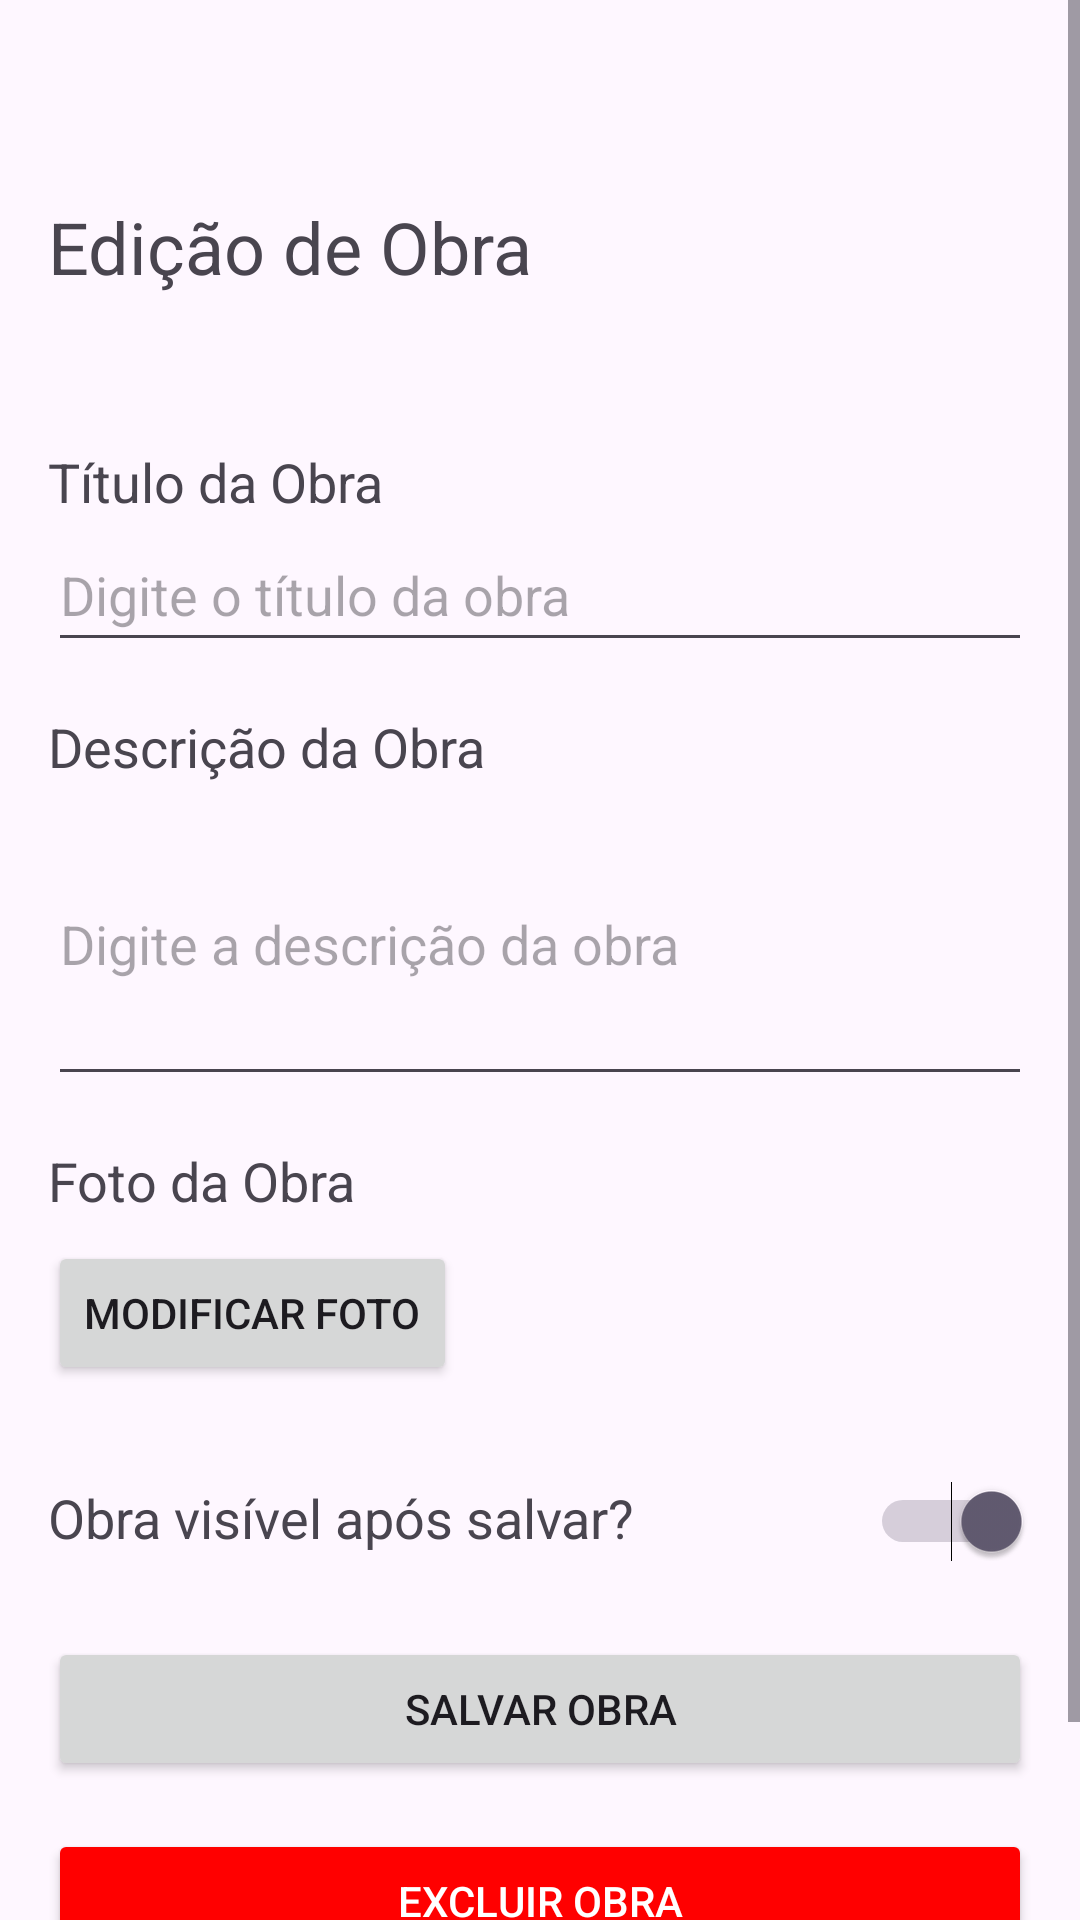

Here is an Android app screen rendered from its layout file. Give the layout XML and the strings, colors and styles it references.
<!-- AndroidManifest.xml: application theme Theme.CentroCulturalUnifor -->
<!-- res/layout/activity_edit_obras.xml -->
<?xml version="1.0" encoding="utf-8"?>
<ScrollView xmlns:android="http://schemas.android.com/apk/res/android"
    android:layout_width="match_parent"
    android:layout_height="match_parent">

    <LinearLayout
        android:layout_width="match_parent"
        android:layout_height="wrap_content"
        android:orientation="vertical"
        android:padding="16dp">

        <TextView
            android:layout_width="match_parent"
            android:layout_height="wrap_content"
            android:text="@string/titulo_form_EditObras"
            android:textSize="24sp"
            android:layout_marginTop="50dp"/>

        <TextView
            android:layout_width="match_parent"
            android:layout_height="wrap_content"
            android:text="Título da Obra"
            android:textSize="18sp"
            android:layout_marginTop="50dp"/>

        <EditText
            android:id="@+id/editTextTitle"
            android:layout_width="match_parent"
            android:layout_height="wrap_content"
            android:hint="Digite o título da obra"
            android:inputType="text"
            android:minHeight="48dp" />

        <TextView
            android:layout_width="match_parent"
            android:layout_height="wrap_content"
            android:text="Descrição da Obra"
            android:textSize="18sp"
            android:layout_marginTop="16dp"/>

        <EditText
            android:id="@+id/editTextDescription"
            android:layout_width="match_parent"
            android:layout_height="wrap_content"
            android:hint="Digite a descrição da obra"
            android:inputType="textMultiLine"
            android:minLines="4"/>

        <TextView
            android:layout_width="match_parent"
            android:layout_height="wrap_content"
            android:text="Foto da Obra"
            android:textSize="18sp"
            android:layout_marginTop="16dp"/>

        <Button
            android:id="@+id/buttonAddPhoto"
            android:layout_width="wrap_content"
            android:layout_height="wrap_content"
            android:text="Modificar Foto"
            android:layout_marginTop="8dp"/>

        <ImageView
            android:id="@+id/imageViewObra"
            android:layout_width="match_parent"
            android:layout_height="wrap_content"
            android:layout_marginTop="16dp"
            android:adjustViewBounds="true"
            android:scaleType="fitCenter"/>

        <RelativeLayout
            android:layout_width="match_parent"
            android:layout_height="wrap_content"
            android:layout_marginTop="16dp">

            <TextView
                android:id="@+id/textViewIsVisible"
                android:layout_width="wrap_content"
                android:layout_height="wrap_content"
                android:text="Obra visível após salvar?"
                android:textSize="18sp"/>

            <Switch
                android:id="@+id/switchIsVisible"
                android:layout_width="wrap_content"
                android:layout_height="wrap_content"
                android:checked="true"
                android:layout_alignParentEnd="true"
                android:layout_centerVertical="true"/>
        </RelativeLayout>

        <Button
            android:id="@+id/buttonSave"
            android:layout_width="match_parent"
            android:layout_height="wrap_content"
            android:text="Salvar Obra"
            android:layout_marginTop="25dp"
            android:layout_marginBottom="16dp"/>

        
        <Button
            android:id="@+id/buttonDelete"
            android:layout_width="match_parent"
            android:layout_height="wrap_content"
            android:text="Excluir Obra"
            android:textColor="@android:color/white"
            android:backgroundTint="@color/red"
            android:layout_marginBottom="40dp"/>

    </LinearLayout>
</ScrollView>
<!-- resources referenced by this layout -->
<resources>
  <color name="red">#FF0000</color>
  <string name="titulo_form_EditObras">Edição de Obra</string>
  <style name="Theme.CentroCulturalUnifor" parent="Base.Theme.CentroCulturalUnifor" />
  <style name="Base.Theme.CentroCulturalUnifor" parent="Theme.Material3.DayNight.NoActionBar">
          
          
      </style>
</resources>
